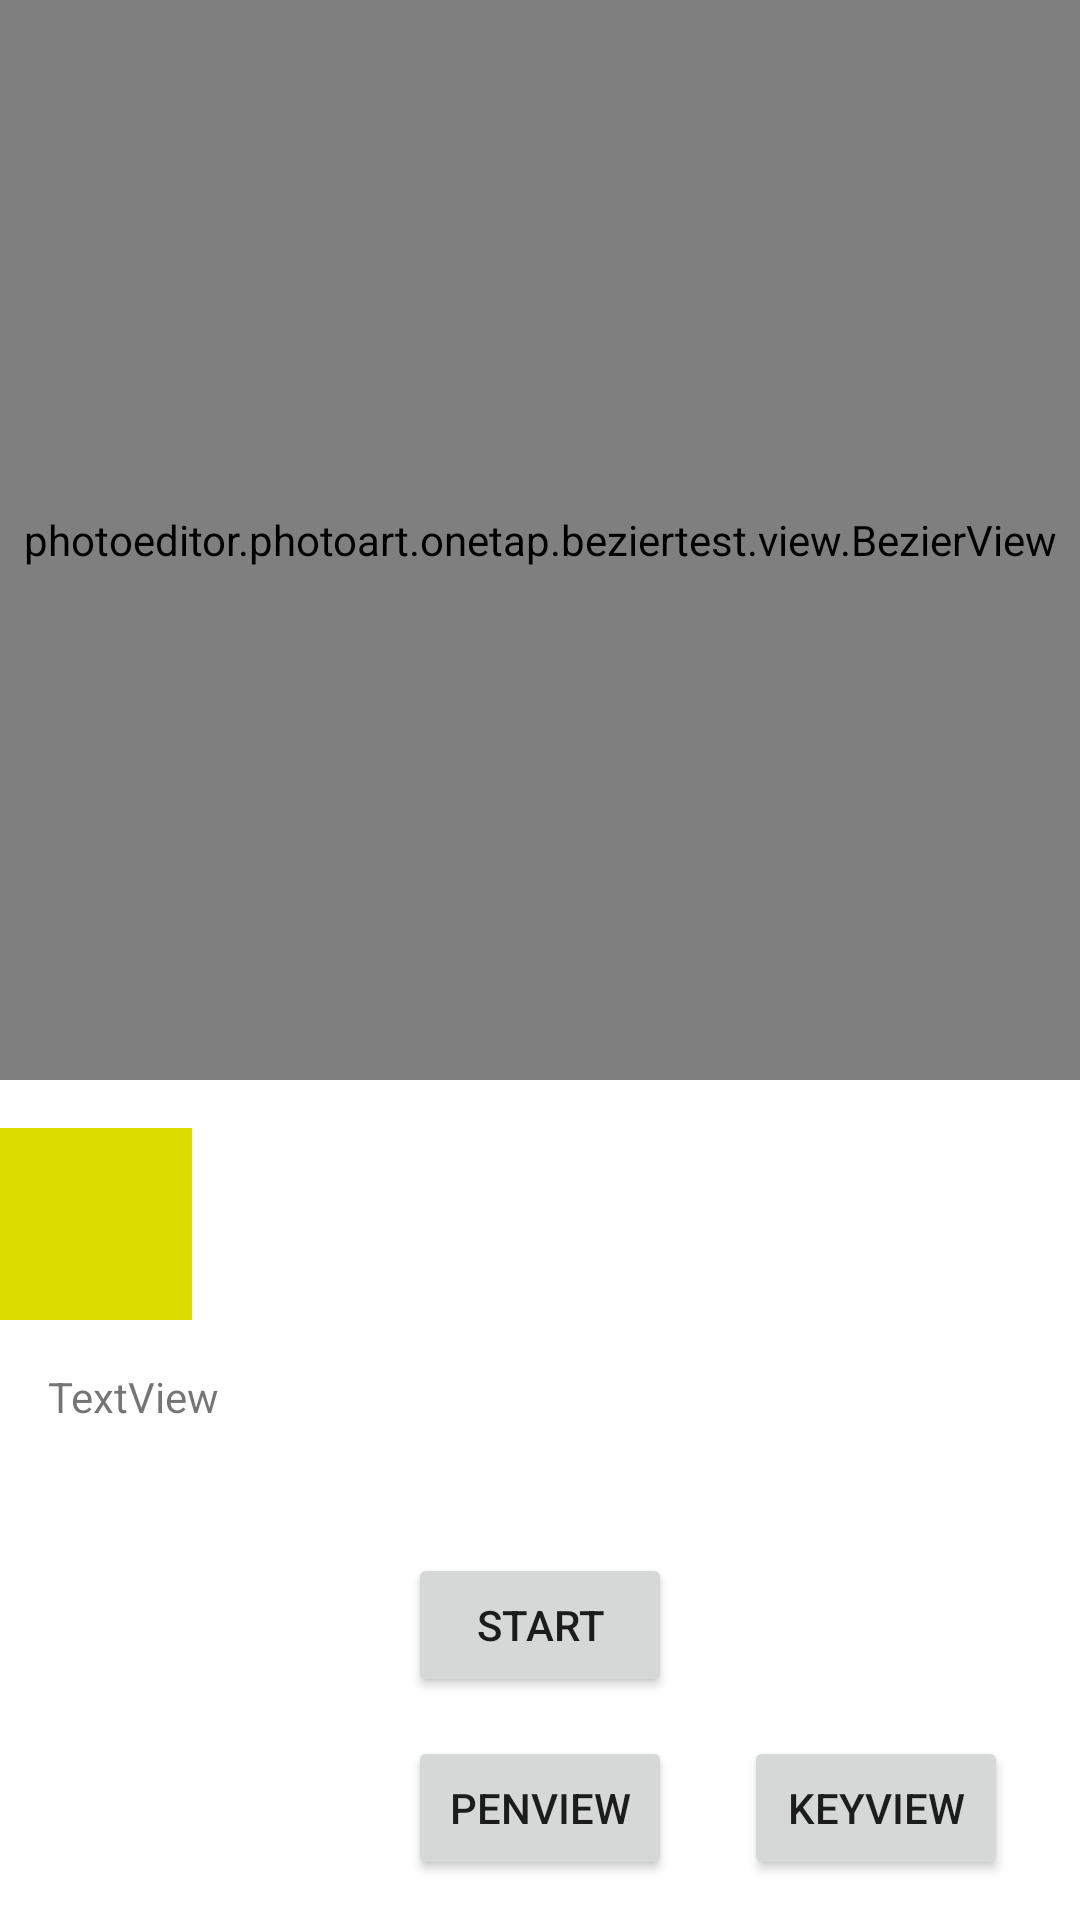

Android layout source for this screen:
<!-- AndroidManifest.xml: application theme Theme.BezierTest -->
<!-- res/layout/activity_main.xml -->
<?xml version="1.0" encoding="utf-8"?>
<androidx.constraintlayout.widget.ConstraintLayout xmlns:android="http://schemas.android.com/apk/res/android"
    xmlns:app="http://schemas.android.com/apk/res-auto"
    xmlns:tools="http://schemas.android.com/tools"
    android:layout_width="match_parent"
    android:layout_height="match_parent"
    tools:context=".MainActivity">

    <photoeditor.photoart.onetap.beziertest.view.BezierView
        android:id="@+id/imageView"
        android:layout_width="0dp"
        android:layout_height="0dp"
        android:background="@color/teal_700"
        app:layout_constraintDimensionRatio="1"
        app:layout_constraintEnd_toEndOf="parent"
        app:layout_constraintStart_toStartOf="parent"
        app:layout_constraintTop_toTopOf="parent" />

    <View
        android:id="@+id/view"
        android:layout_width="64dp"
        android:layout_height="64dp"
        android:layout_marginTop="16dp"
        android:background="#DDDD00"
        app:layout_constraintStart_toStartOf="parent"
        app:layout_constraintTop_toBottomOf="@+id/imageView" />

    <Button
        android:id="@+id/button_start"
        android:layout_width="wrap_content"
        android:layout_height="wrap_content"
        android:layout_marginBottom="32dp"
        android:text="START"
        app:layout_constraintBottom_toBottomOf="parent"
        app:layout_constraintEnd_toEndOf="parent"
        app:layout_constraintStart_toStartOf="parent"
        app:layout_constraintTop_toBottomOf="@+id/textView" />

    <TextView
        android:id="@+id/textView"
        android:layout_width="0dp"
        android:layout_height="wrap_content"
        android:layout_marginStart="16dp"
        android:layout_marginTop="16dp"
        android:layout_marginEnd="16dp"
        android:text="TextView"
        app:layout_constraintEnd_toEndOf="parent"
        app:layout_constraintStart_toStartOf="parent"
        app:layout_constraintTop_toBottomOf="@+id/view" />

    <Button
        android:id="@+id/buttonPen"
        android:layout_width="wrap_content"
        android:layout_height="wrap_content"
        android:text="PenView"
        app:layout_constraintBottom_toBottomOf="parent"
        app:layout_constraintEnd_toEndOf="parent"
        app:layout_constraintStart_toStartOf="parent"
        app:layout_constraintTop_toBottomOf="@+id/button_start" />

    <Button
        android:id="@+id/buttonKey"
        android:layout_width="wrap_content"
        android:layout_height="wrap_content"
        android:text="KeyView"
        app:layout_constraintBottom_toBottomOf="@+id/buttonPen"
        app:layout_constraintEnd_toEndOf="parent"
        app:layout_constraintStart_toEndOf="@+id/buttonPen"
        app:layout_constraintTop_toTopOf="@+id/buttonPen" />
</androidx.constraintlayout.widget.ConstraintLayout>
<!-- resources referenced by this layout -->
<resources>
  <style name="Theme.BezierTest" parent="Theme.MaterialComponents.DayNight.DarkActionBar">
          
          <item name="colorPrimary">@color/purple_500</item>
          <item name="colorPrimaryVariant">@color/purple_700</item>
          <item name="colorOnPrimary">@color/white</item>
          
          <item name="colorSecondary">@color/teal_200</item>
          <item name="colorSecondaryVariant">@color/teal_700</item>
          <item name="colorOnSecondary">@color/black</item>
          
          <item name="android:statusBarColor" tools:targetApi="l">?attr/colorPrimaryVariant</item>
          
      </style>
  <!-- not gathered from this repository: default colours our renderer supplied (Android Studio template values) -->
  <color name="purple_500">#FF6200EE</color>
  <color name="purple_700">#FF3700B3</color>
  <color name="teal_200">#FF03DAC5</color>
  <color name="teal_700">#FF018786</color>
  <color name="black">#FF000000</color>
  <color name="white">#FFFFFFFF</color>
</resources>
